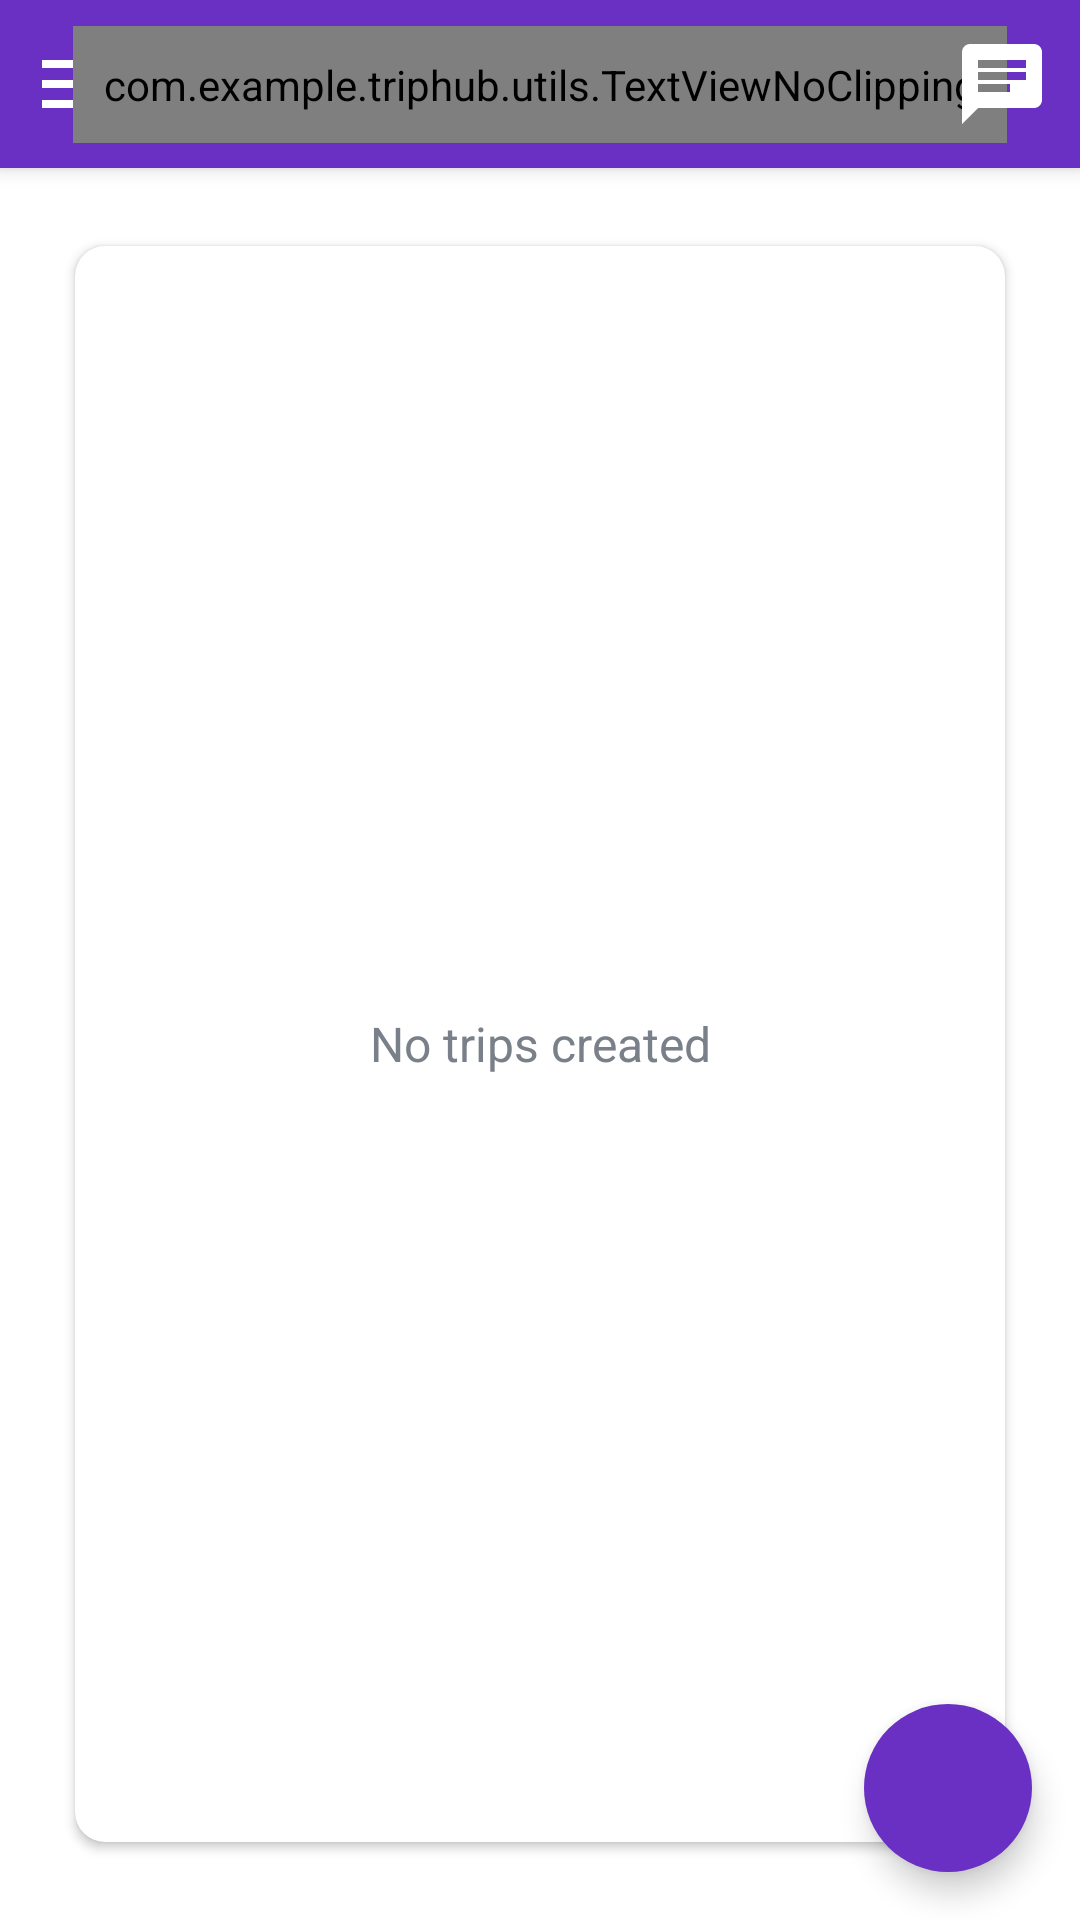

Layout XML and referenced resources for this Android screen:
<!-- AndroidManifest.xml: application theme Theme.TripHub -->
<!-- res/layout/app_bar_main.xml -->
<?xml version="1.0" encoding="utf-8"?>
<androidx.coordinatorlayout.widget.CoordinatorLayout xmlns:android="http://schemas.android.com/apk/res/android"
    xmlns:app="http://schemas.android.com/apk/res-auto"
    android:layout_width="match_parent"
    android:layout_height="match_parent">

    <com.google.android.material.appbar.AppBarLayout
        android:id="@+id/appBar"
        android:layout_width="match_parent"
        android:layout_height="wrap_content"
        android:theme="@style/AppTheme.AppBarOverlay">

        <androidx.appcompat.widget.Toolbar
            android:id="@+id/toolbarMainActivity"
            android:layout_width="match_parent"
            android:layout_height="?attr/actionBarSize"
            android:background="?attr/colorPrimaryVariant"
            app:contentInsetEnd="0dp"
            app:contentInsetStart="0dp"
            app:popupTheme="@style/AppTheme.PopUpOverlay">

            <androidx.constraintlayout.widget.ConstraintLayout
                android:layout_width="match_parent"
                android:layout_height="match_parent">

                <ImageView
                    android:id="@+id/ivMenu"
                    android:layout_width="wrap_content"
                    android:layout_height="wrap_content"
                    android:layout_gravity="center"
                    android:layout_marginStart="@dimen/toolbar_icon_margin"
                    android:background="@drawable/ic_action_drawer_menu"
                    android:contentDescription="@string/menu"
                    android:onClick="onMenuDrawerClicked"
                    app:layout_constraintBottom_toBottomOf="parent"
                    app:layout_constraintStart_toStartOf="parent"
                    app:layout_constraintTop_toTopOf="parent" />

                <com.example.triphub.utils.TextViewNoClipping
                    android:layout_width="wrap_content"
                    android:layout_height="wrap_content"
                    android:layout_gravity="center"
                    android:fontFamily="@font/hurricane_regular"
                    android:gravity="center"
                    android:padding="10dp"
                    android:text="@string/app_name"
                    android:textSize="@dimen/app_bar_main_title_size"
                    app:layout_constraintBottom_toBottomOf="parent"
                    app:layout_constraintEnd_toEndOf="parent"
                    app:layout_constraintStart_toStartOf="parent"
                    app:layout_constraintTop_toTopOf="parent" />

                <ImageView
                    android:id="@+id/ivChat"
                    android:layout_width="wrap_content"
                    android:layout_height="wrap_content"
                    android:layout_gravity="center"
                    android:layout_marginEnd="@dimen/toolbar_icon_margin"
                    android:background="@drawable/ic_chat"
                    android:contentDescription="@string/chat"
                    android:onClick="onChatDrawerClicked"
                    app:layout_constraintBottom_toBottomOf="parent"
                    app:layout_constraintEnd_toEndOf="parent"
                    app:layout_constraintTop_toTopOf="parent" />

            </androidx.constraintlayout.widget.ConstraintLayout>


        </androidx.appcompat.widget.Toolbar>
    </com.google.android.material.appbar.AppBarLayout>

    <FrameLayout
        android:layout_width="match_parent"
        android:layout_height="match_parent"
        app:layout_behavior="@string/appbar_scrolling_view_behavior">

        <include
            android:id="@+id/mainContent"
            layout="@layout/main_content" />

    </FrameLayout>

    <com.google.android.material.floatingactionbutton.FloatingActionButton
        android:id="@+id/fabCreateTrip"
        android:layout_width="wrap_content"
        android:layout_height="wrap_content"
        android:layout_gravity="bottom|end"
        app:borderWidth="@dimen/fab_border_width"
        android:layout_margin="@dimen/add_trip_floating_button_margin"
        android:backgroundTint="@color/primaryVariant"
        android:contentDescription="@string/add_trip"
        app:srcCompat="@drawable/ic_add_trip"
        app:tint="@android:color/white" />

</androidx.coordinatorlayout.widget.CoordinatorLayout>
<!-- res/layout/main_content.xml (included above) -->
<?xml version="1.0" encoding="utf-8"?>
<LinearLayout xmlns:android="http://schemas.android.com/apk/res/android"
    xmlns:app="http://schemas.android.com/apk/res-auto"
    android:layout_width="match_parent"
    android:layout_height="match_parent"
    android:background="@drawable/background">

    <androidx.cardview.widget.CardView
        android:layout_width="match_parent"
        android:layout_height="match_parent"
        android:layout_margin="20dp"
        android:background="@color/white"
        android:elevation="@dimen/card_view_elevation"
        app:cardCornerRadius="@dimen/card_view_corner_radius"
        app:cardUseCompatPadding="true">

        <androidx.recyclerview.widget.RecyclerView
            android:id="@+id/rvTrips"
            android:layout_width="match_parent"
            android:layout_height="match_parent"
            android:visibility="gone" />

        <TextView
            android:id="@+id/tvNoTrips"
            android:layout_width="match_parent"
            android:layout_height="match_parent"
            android:gravity="center"
            android:text="@string/no_trips"
            android:textColor="@color/secondary_text_color"
            android:textSize="@dimen/et_text_size" />

    </androidx.cardview.widget.CardView>
</LinearLayout>
<!-- resources referenced by this layout -->
<resources>
  <color name="primaryVariant">#6930C3</color>
  <color name="secondary_text_color">#7A8089</color>
  <color name="white">#FFFFFFFF</color>
  <dimen name="add_trip_floating_button_margin">16dp</dimen>
  <dimen name="app_bar_main_title_size">30sp</dimen>
  <dimen name="card_view_corner_radius">10dp</dimen>
  <dimen name="card_view_elevation">10dp</dimen>
  <dimen name="et_text_size">16sp</dimen>
  <dimen name="fab_border_width">0dp</dimen>
  <dimen name="toolbar_icon_margin">10dp</dimen>
  <!-- drawable ic_action_drawer_menu (drawable) -->
  <vector xmlns:android="http://schemas.android.com/apk/res/android"
      android:width="32dp"
      android:height="32dp"
      android:viewportWidth="24"
      android:viewportHeight="24"
      android:tint="@color/white">
      <path
          android:fillColor="@color/white"
          android:pathData="M3,18h18v-2L3,16v2zM3,13h18v-2L3,11v2zM3,6v2h18L21,6L3,6z"/>
  </vector>
  <!-- drawable ic_chat (drawable) -->
  <vector android:autoMirrored="true" android:height="32dp"
      android:tint="#FFFFFF" android:viewportHeight="24"
      android:viewportWidth="24" android:width="32dp" xmlns:android="http://schemas.android.com/apk/res/android">
      <path android:fillColor="@android:color/white" android:pathData="M20,2L4,2c-1.1,0 -1.99,0.9 -1.99,2L2,22l4,-4h14c1.1,0 2,-0.9 2,-2L22,4c0,-1.1 -0.9,-2 -2,-2zM6,9h12v2L6,11L6,9zM14,14L6,14v-2h8v2zM18,8L6,8L6,6h12v2z"/>
  </vector>
  <string name="add_trip">Add Trip</string>
  <string name="app_name">TripHub</string>
  <string name="chat">Chat</string>
  <string name="menu">Menu</string>
  <string name="no_trips">No trips created</string>
  <style name="AppTheme.AppBarOverlay" parent="ThemeOverlay.AppCompat.Dark.ActionBar" />
  <style name="AppTheme.PopUpOverlay" parent="ThemeOverlay.AppCompat.Light" />
  <style name="Theme.TripHub" parent="Theme.MaterialComponents.Light.NoActionBar">
          
          <item name="colorPrimary">@color/primary</item>
          <item name="colorPrimaryVariant">@color/primaryVariant</item>
          <item name="colorOnPrimary">@color/onPrimary</item>
          
          <item name="colorSecondary">@color/secondary</item>
          <item name="colorSecondaryVariant">@color/secondaryVariant</item>
          <item name="colorOnSecondary">@color/onSecondary</item>
          
          <item name="android:statusBarColor">?attr/colorPrimaryVariant</item>
          
      </style>
  <color name="primary">#7400B8</color>
  <color name="onPrimary">@color/white</color>
  <color name="secondary">#80FFDB</color>
  <color name="secondaryVariant">#48BFE3</color>
  <color name="onSecondary">@color/black</color>
  <color name="black">#FF000000</color>
</resources>
